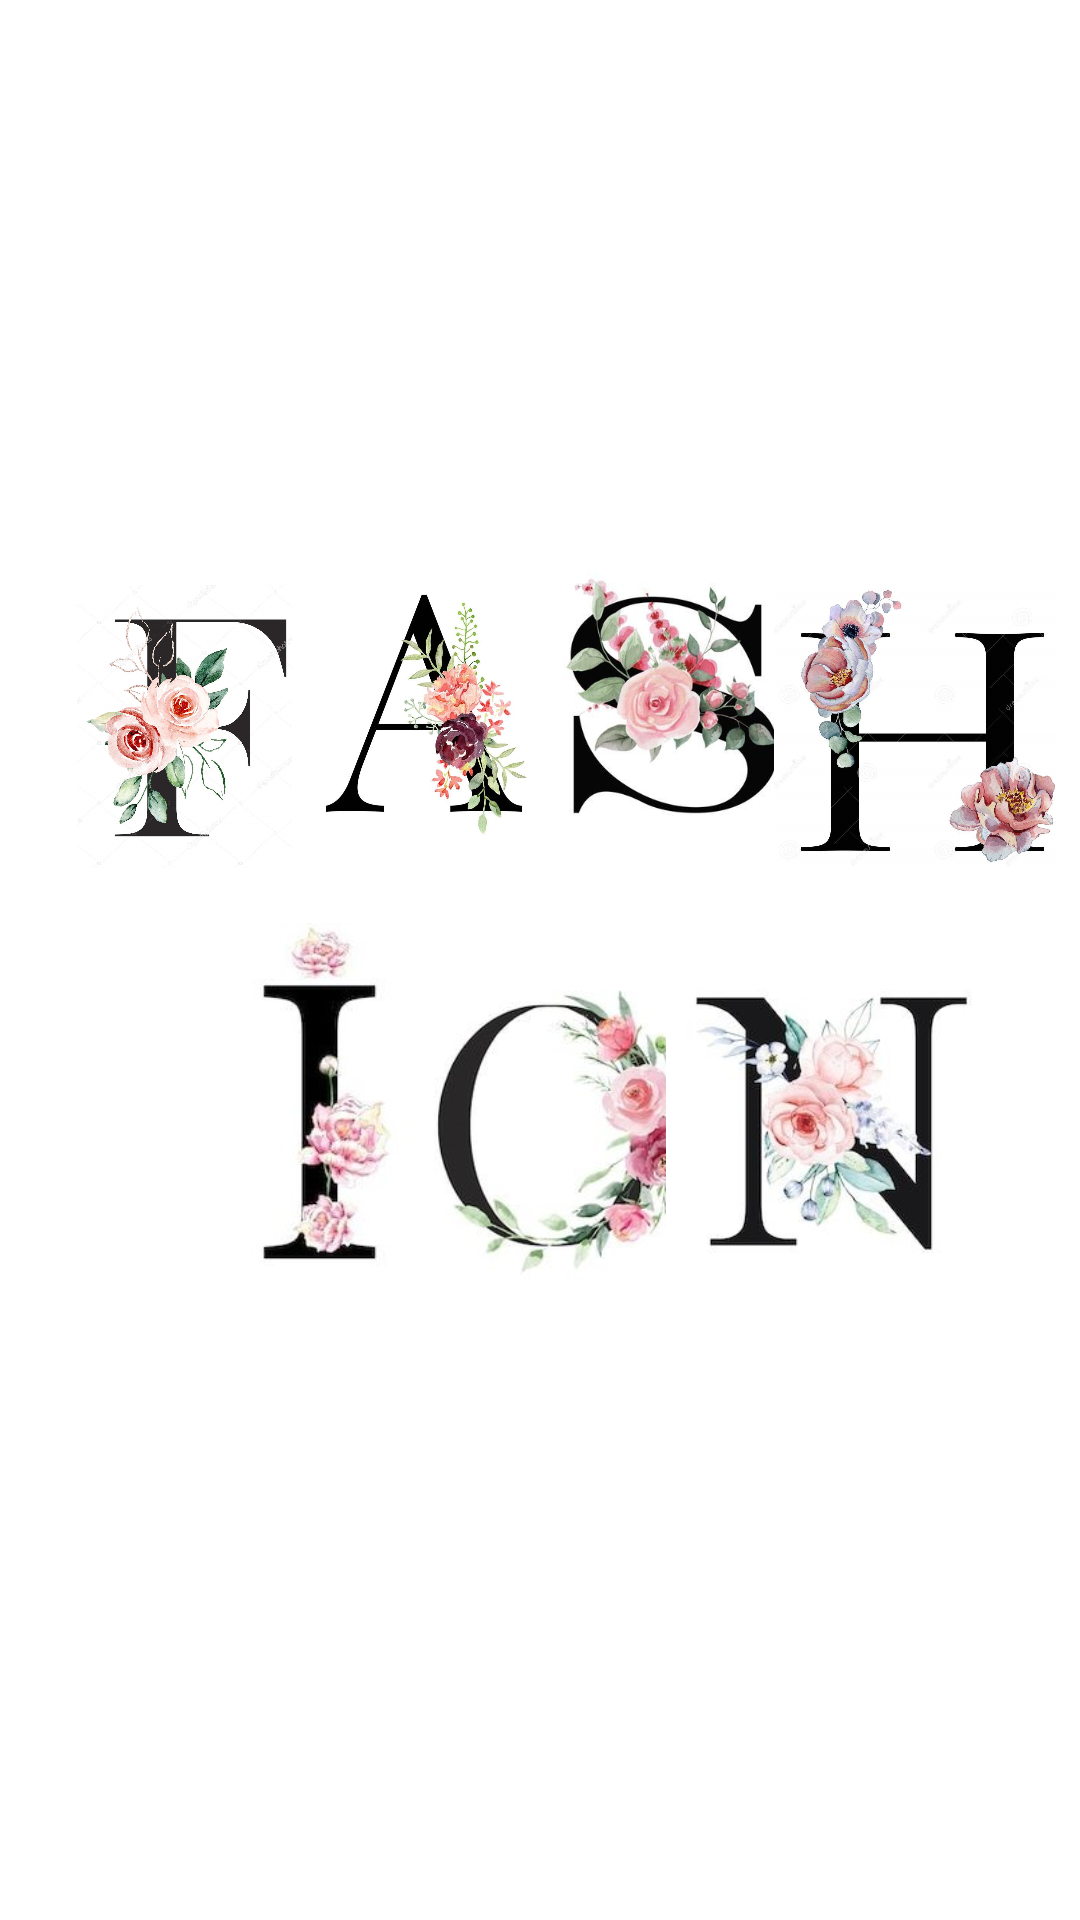

Produce the Android XML layout that renders to this screen, including the resource entries it uses.
<!-- AndroidManifest.xml: application theme Theme.TP_Cycle -->
<!-- res/layout/activity_splash.xml -->
<?xml version="1.0" encoding="utf-8"?>
<androidx.constraintlayout.widget.ConstraintLayout xmlns:android="http://schemas.android.com/apk/res/android"
        xmlns:app="http://schemas.android.com/apk/res-auto"
        xmlns:tools="http://schemas.android.com/tools"
        android:layout_width="match_parent"
        android:layout_height="match_parent"
        tools:context=".SplashActivity"
        tools:layout_editor_absoluteX="16dp"
        tools:layout_editor_absoluteY="16dp">


    <ImageView
        android:id="@+id/logo7"
        android:layout_width="104dp"
        android:layout_height="139dp"
        android:layout_marginStart="8dp"
        android:layout_marginEnd="8dp"
        android:src="@mipmap/o"
        app:layout_constraintBottom_toBottomOf="parent"
        app:layout_constraintEnd_toEndOf="parent"
        app:layout_constraintHorizontal_bias="0.525"
        app:layout_constraintStart_toStartOf="parent"
        app:layout_constraintTop_toTopOf="parent"
        app:layout_constraintVertical_bias="0.611" />

    <ImageView
        android:id="@+id/logo8"
        android:layout_width="110dp"
        android:layout_height="135dp"
        android:layout_marginStart="8dp"
        android:layout_marginEnd="8dp"
        android:src="@mipmap/n"
        app:layout_constraintBottom_toBottomOf="parent"
        app:layout_constraintEnd_toEndOf="parent"
        app:layout_constraintHorizontal_bias="0.914"
        app:layout_constraintStart_toStartOf="parent"
        app:layout_constraintTop_toTopOf="@+id/logo4"
        app:layout_constraintVertical_bias="0.0" />

    <ImageView
        android:id="@+id/logo6"
        android:layout_width="102dp"
        android:layout_height="129dp"
        android:layout_marginStart="8dp"
        android:layout_marginEnd="8dp"
        android:src="@mipmap/s"
        app:layout_constraintBottom_toBottomOf="parent"
        app:layout_constraintEnd_toEndOf="parent"
        app:layout_constraintHorizontal_bias="0.675"
        app:layout_constraintStart_toStartOf="parent"
        app:layout_constraintTop_toTopOf="parent"
        app:layout_constraintVertical_bias="0.338" />

    <ImageView
        android:id="@+id/logo5"
        android:layout_width="94dp"
        android:layout_height="125dp"
        android:layout_marginStart="8dp"
        android:layout_marginEnd="8dp"
        android:src="@mipmap/h"
        app:layout_constraintBottom_toBottomOf="parent"
        app:layout_constraintEnd_toEndOf="parent"
        app:layout_constraintHorizontal_bias="1.0"
        app:layout_constraintStart_toStartOf="parent"
        app:layout_constraintTop_toTopOf="parent"
        app:layout_constraintVertical_bias="0.348" />

    <ImageView
        android:id="@+id/logo4"
        android:layout_width="86dp"
        android:layout_height="121dp"
        android:layout_marginStart="8dp"
        android:layout_marginEnd="8dp"
        android:src="@mipmap/i"
        app:layout_constraintBottom_toBottomOf="parent"
        app:layout_constraintEnd_toEndOf="parent"
        app:layout_constraintHorizontal_bias="0.216"
        app:layout_constraintStart_toStartOf="parent"
        app:layout_constraintTop_toTopOf="parent"
        app:layout_constraintVertical_bias="0.593" />

    <ImageView
        android:id="@+id/logo"
        android:layout_width="78dp"
        android:layout_height="117dp"
        android:layout_marginStart="8dp"
        android:src="@mipmap/f"
        app:layout_constraintBottom_toBottomOf="parent"
        app:layout_constraintEnd_toEndOf="parent"
        app:layout_constraintHorizontal_bias="0.064"
        app:layout_constraintStart_toStartOf="parent"
        app:layout_constraintTop_toTopOf="parent"
        app:layout_constraintVertical_bias="0.351" />

    <ImageView
        android:id="@+id/logo3"
        android:layout_width="88dp"
        android:layout_height="117dp"
        android:layout_marginStart="8dp"
        android:layout_marginEnd="8dp"
        android:src="@mipmap/a"
        app:layout_constraintBottom_toBottomOf="parent"
        app:layout_constraintEnd_toEndOf="parent"
        app:layout_constraintHorizontal_bias="0.349"
        app:layout_constraintStart_toStartOf="parent"
        app:layout_constraintTop_toTopOf="parent"
        app:layout_constraintVertical_bias="0.346" />


</androidx.constraintlayout.widget.ConstraintLayout>
<!-- resources referenced by this layout -->
<resources>
  <!-- mipmap a: jpg bitmap (mipmap-xhdpi, 50018 bytes) -->
  <!-- mipmap f: jpg bitmap (mipmap-xhdpi, 281377 bytes) -->
  <!-- mipmap h: jpg bitmap (mipmap-xhdpi, 147092 bytes) -->
  <!-- mipmap i: jpg bitmap (mipmap-xhdpi, 7400 bytes) -->
  <!-- mipmap n: jpg bitmap (mipmap-xhdpi, 13692 bytes) -->
  <!-- mipmap o: jpg bitmap (mipmap-xhdpi, 11382 bytes) -->
  <!-- mipmap s: jpg bitmap (mipmap-xhdpi, 18235 bytes) -->
  <style name="Theme.TP_Cycle" parent="Theme.MaterialComponents.DayNight.DarkActionBar">
          
          <item name="colorPrimary">@color/black</item>
          <item name="colorPrimaryVariant">@color/purple_700</item>
          <item name="colorOnPrimary">@color/white</item>
          
          <item name="colorSecondary">@color/teal_200</item>
          <item name="colorSecondaryVariant">@color/teal_700</item>
          <item name="colorOnSecondary">@color/black</item>
          
          <item name="android:statusBarColor" tools:targetApi="l">?attr/colorPrimaryVariant</item>
          
  
      </style>
  <color name="black">#FF000000</color>
  <color name="purple_700">#FF3700B3</color>
  <color name="white">#FFFFFFFF</color>
  <color name="teal_200">#FF03DAC5</color>
  <color name="teal_700">#FF018786</color>
</resources>
